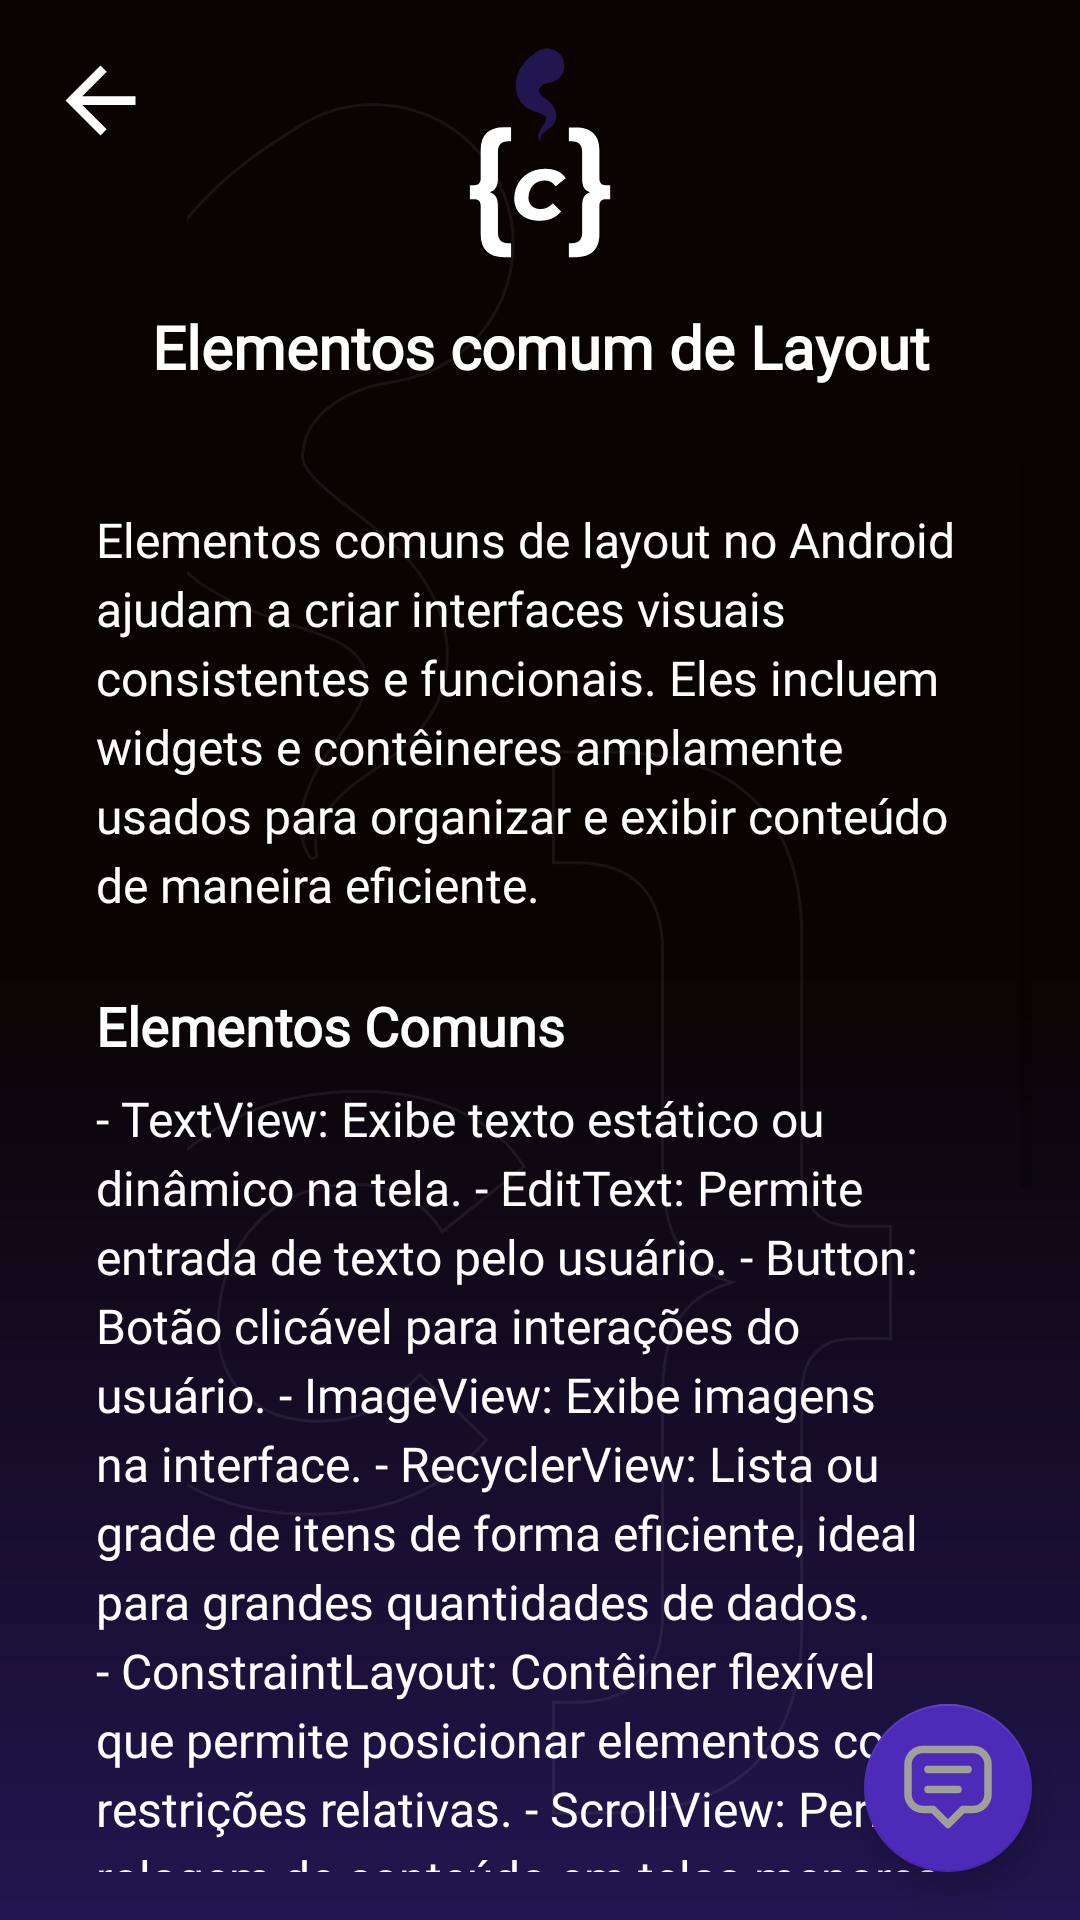

Write the Android layout XML for this screen, with the resource values it uses.
<!-- AndroidManifest.xml: application theme Theme.Codementor -->
<!-- res/layout/explanation_5.xml -->
<androidx.constraintlayout.widget.ConstraintLayout
    xmlns:android="http://schemas.android.com/apk/res/android"
    xmlns:app="http://schemas.android.com/apk/res-auto"
    xmlns:tools="http://schemas.android.com/tools"
    android:layout_width="match_parent"
    android:layout_height="match_parent"
    android:background="@drawable/gradient_background_withvector">

    <ImageView
        android:id="@+id/backButton"
        android:layout_width="wrap_content"
        android:layout_height="wrap_content"
        android:layout_margin="16dp"
        android:clickable="true"
        android:contentDescription="@string/back_button"
        android:focusable="true"
        android:src="@drawable/arrow_back"
        app:layout_constraintStart_toStartOf="parent"
        app:layout_constraintTop_toTopOf="parent"
        tools:ignore="TouchTargetSizeCheck" />

    <ImageView
        android:id="@+id/logo"
        android:layout_width="80dp"
        android:layout_height="70dp"
        android:layout_marginTop="16dp"
        android:contentDescription="@string/logo_description"
        android:src="@drawable/logo_code"
        app:layout_constraintEnd_toEndOf="parent"
        app:layout_constraintStart_toStartOf="parent"
        app:layout_constraintTop_toTopOf="parent" />

    <TextView
        android:id="@+id/titleTextView"
        android:layout_width="0dp"
        android:layout_height="wrap_content"
        android:layout_marginStart="16dp"
        android:layout_marginTop="16dp"
        android:layout_marginEnd="16dp"
        android:fontFamily="@font/sora"
        android:gravity="center"
        android:text="Elementos comum de Layout"
        android:textColor="@color/white"
        android:textSize="20sp"
        android:textStyle="bold"
        app:layout_constraintEnd_toEndOf="parent"
        app:layout_constraintStart_toStartOf="parent"
        app:layout_constraintTop_toBottomOf="@id/logo" />

    <ScrollView
        android:layout_width="0dp"
        android:layout_height="0dp"
        android:layout_marginStart="16dp"
        android:layout_marginTop="24dp"
        android:layout_marginEnd="16dp"
        android:layout_marginBottom="16dp"
        app:layout_constraintBottom_toBottomOf="parent"
        app:layout_constraintEnd_toEndOf="parent"
        app:layout_constraintStart_toStartOf="parent"
        app:layout_constraintTop_toBottomOf="@id/titleTextView">

        <LinearLayout
            android:layout_width="match_parent"
            android:layout_height="wrap_content"
            android:orientation="vertical"
            android:padding="16dp">

            <TextView
                android:layout_width="match_parent"
                android:layout_height="wrap_content"
                android:fontFamily="@font/sora"
                android:lineSpacingExtra="4sp"
                android:text="@string/layout_summary"
                android:textColor="@color/white"
                android:textSize="16sp" />

            <TextView
                android:layout_width="match_parent"
                android:layout_height="wrap_content"
                android:layout_marginTop="24dp"
                android:fontFamily="@font/sora"
                android:text="@string/layout_elements_title"
                android:textColor="@color/white"
                android:textSize="18sp"
                android:textStyle="bold" />

            <TextView
                android:layout_width="match_parent"
                android:layout_height="wrap_content"
                android:layout_marginTop="8dp"
                android:fontFamily="@font/sora"
                android:lineSpacingExtra="4sp"
                android:text="@string/layout_elements"
                android:textColor="@color/white"
                android:textSize="16sp" />

            <TextView
                android:layout_width="match_parent"
                android:layout_height="wrap_content"
                android:layout_marginTop="24dp"
                android:fontFamily="@font/sora"
                android:text="@string/layout_tips_title"
                android:textColor="@color/white"
                android:textSize="18sp"
                android:textStyle="bold" />

            <TextView
                android:layout_width="match_parent"
                android:layout_height="wrap_content"
                android:layout_marginTop="8dp"
                android:fontFamily="@font/sora"
                android:lineSpacingExtra="4sp"
                android:text="@string/layout_tips"
                android:textColor="@color/white"
                android:textSize="16sp" />

            <TextView
                android:layout_width="match_parent"
                android:layout_height="wrap_content"
                android:layout_marginTop="16dp"
                android:fontFamily="@font/sora"
                android:lineSpacingExtra="4sp"
                android:text="@string/footer_note5"
                android:textColor="@color/white"
                android:textSize="16sp" />
        </LinearLayout>
    </ScrollView>

    <com.google.android.material.floatingactionbutton.FloatingActionButton
        android:id="@+id/chatButton"
        android:layout_width="wrap_content"
        android:layout_height="wrap_content"
        android:layout_margin="16dp"
        android:contentDescription="@string/chat_button"
        android:src="@drawable/ic_chat"
        app:backgroundTint="#4D2AB8"
        app:layout_constraintBottom_toBottomOf="parent"
        app:layout_constraintEnd_toEndOf="parent"
        app:maxImageSize="30dp" />
</androidx.constraintlayout.widget.ConstraintLayout>
<!-- resources referenced by this layout -->
<resources>
  <color name="white">#FFFFFFFF</color>
  <!-- drawable arrow_back (drawable) -->
  <?xml version="1.0" encoding="utf-8"?>
  <vector xmlns:android="http://schemas.android.com/apk/res/android" android:autoMirrored="true" android:height="35dp" android:tint="#FFFFFF" android:viewportHeight="24" android:viewportWidth="24" android:width="35dp">
      <path android:fillColor="@android:color/white" android:pathData="M20,11H7.83l5.59,-5.59L12,4l-8,8 8,8 1.41,-1.41L7.83,13H20v-2z"/>
  </vector>
  <!-- drawable gradient_background_withvector (drawable) -->
  <layer-list xmlns:android="http://schemas.android.com/apk/res/android">
      <item>
          <shape>
              <gradient
                  android:angle="15"
                  android:startColor="#090401"
                  android:centerColor="#090401"
                  android:endColor="#211650"
                  android:type="linear" />
          </shape>
      </item>
  
      <item
          android:drawable="@drawable/logo_background"
          android:gravity="center" />
  </layer-list>
  <string name="back_button">Voltar</string>
  <string name="chat_button">Botão para abrir o chat de IA</string>
  <string name="footer_note5">
          Conhecer os elementos de layout no Android é essencial para projetar interfaces intuitivas e responsivas. 
          Aproveite os widgets e contêineres disponíveis para criar designs funcionais e visualmente atraentes.
      </string>
  <string name="layout_elements">
          - TextView: Exibe texto estático ou dinâmico na tela.
          - EditText: Permite entrada de texto pelo usuário.
          - Button: Botão clicável para interações do usuário.
          - ImageView: Exibe imagens na interface.
          - RecyclerView: Lista ou grade de itens de forma eficiente, ideal para grandes quantidades de dados.
          - ConstraintLayout: Contêiner flexível que permite posicionar elementos com restrições relativas.
          - ScrollView: Permite rolagem de conteúdo em telas menores.
      </string>
  <string name="layout_elements_title">Elementos Comuns</string>
  <string name="layout_summary">
          Elementos comuns de layout no Android ajudam a criar interfaces visuais consistentes e funcionais. 
          Eles incluem widgets e contêineres amplamente usados para organizar e exibir conteúdo de maneira eficiente.
      </string>
  <string name="layout_tips">
          - Use "ConstraintLayout" para criar layouts complexos com menos aninhamentos.
          - Prefira "RecyclerView" em vez de "ListView" para listas dinâmicas.
          - Otimize dimensões com "wrap_content" e "match_parent" para evitar layouts inconsistentes.
          - Evite carregar imagens grandes diretamente; use bibliotecas como Glide ou Picasso.
      </string>
  <string name="layout_tips_title">Dicas para um Bom Layout</string>
  <string name="logo_description">Logo do Aplicativo</string>
  <style name="Theme.Codementor" parent="Theme.MaterialComponents.DayNight.DarkActionBar">
          
          <item name="colorPrimary">#211650</item>
          <item name="colorPrimaryVariant">#211650</item>
          <item name="colorOnPrimary">@color/black</item>
          
          <item name="colorSecondary">#352689</item>
          <item name="colorSecondaryVariant">#3E25AE</item>
          <item name="colorOnSecondary">#A09F99</item>
          
          <item name="android:statusBarColor">?attr/colorPrimaryVariant</item>
          
      </style>
  <color name="black">#FF000000</color>
</resources>
